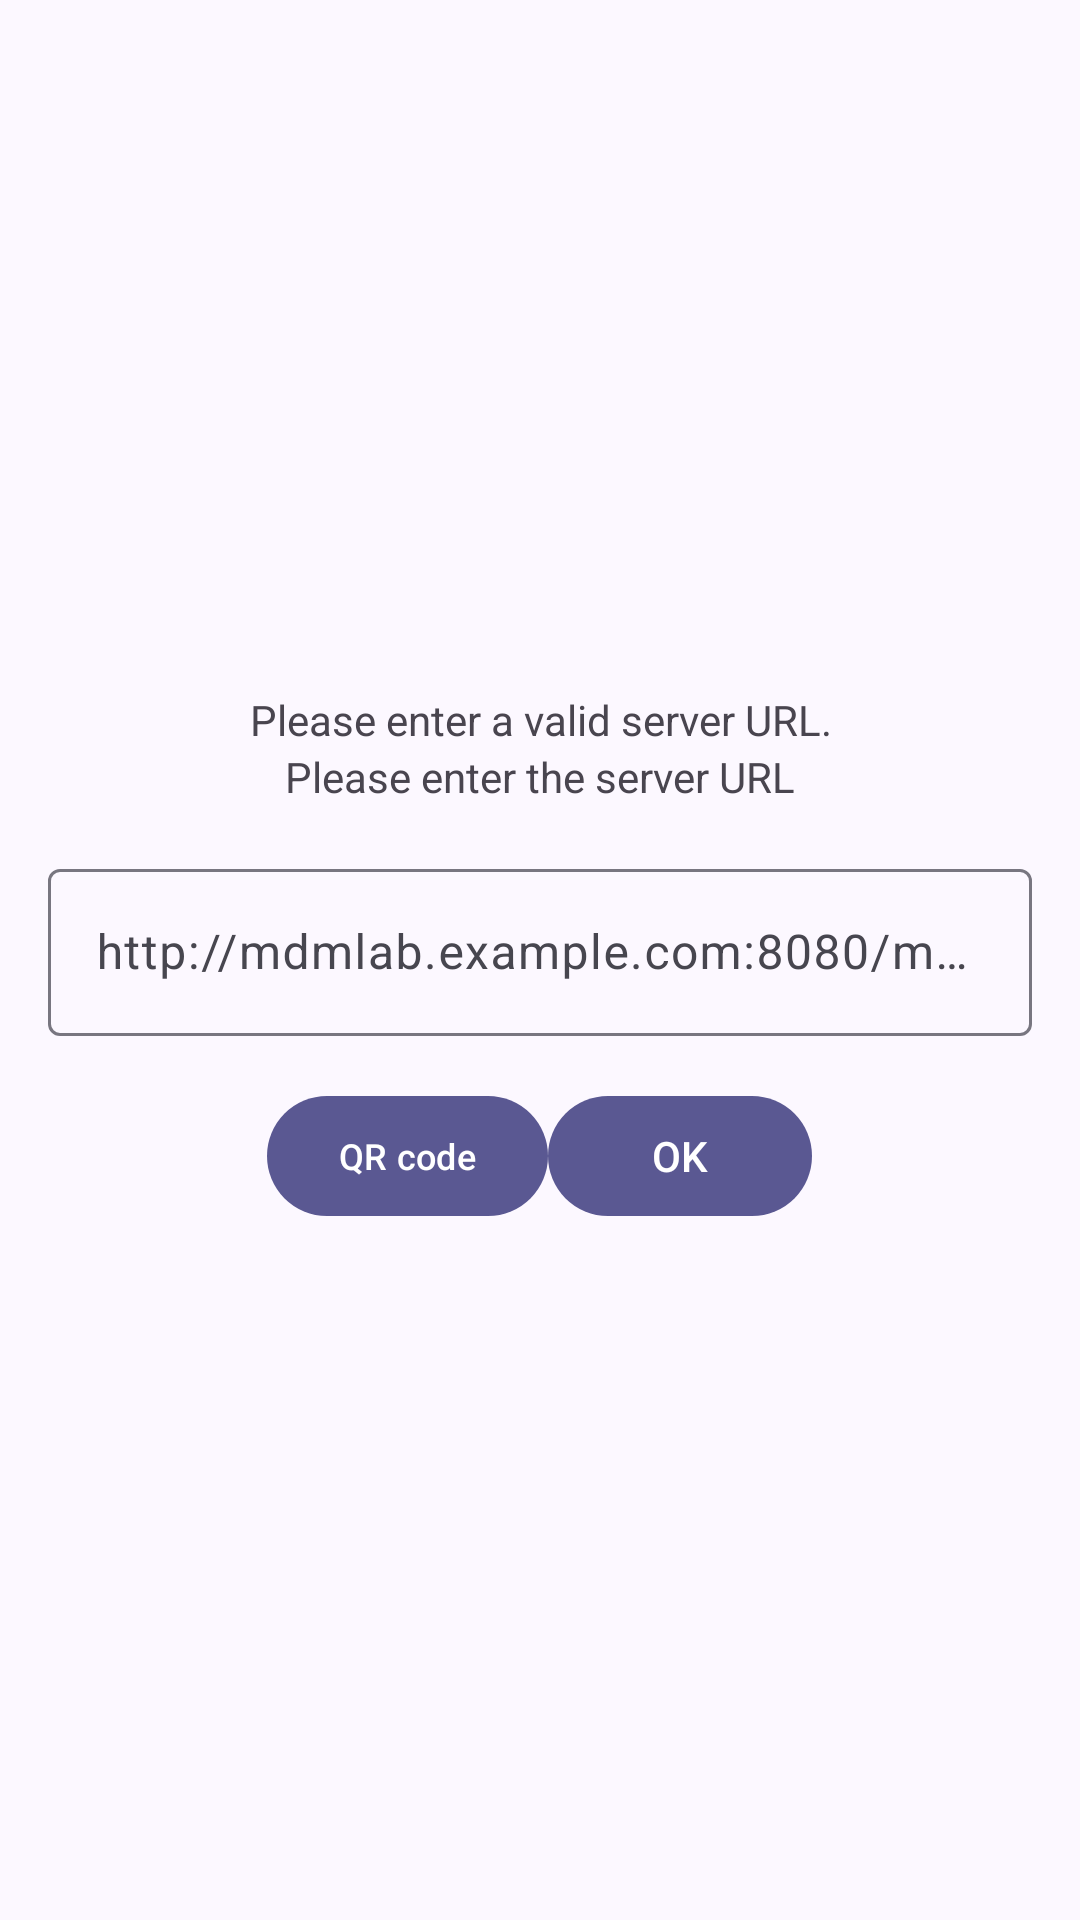

Android layout source for this screen:
<!-- AndroidManifest.xml: application theme AppTheme -->
<!-- res/layout/dialog_enter_server.xml -->
<?xml version="1.0" encoding="utf-8"?>
<layout xmlns:android="http://schemas.android.com/apk/res/android"
        xmlns:tools="http://schemas.android.com/tools"
        xmlns:bind="http://schemas.android.com/apk/res-auto">

    <data>
        <variable name="error" type="Boolean"/>
        <variable name="server" type="String"/>
    </data>

    <LinearLayout
          android:focusable="true"
          android:orientation="vertical"
          android:layout_width="wrap_content"
          android:layout_height="match_parent"
          android:gravity="center"
          android:paddingTop="@dimen/activity_vertical_margin"
          android:paddingBottom="@dimen/activity_vertical_margin"
          android:paddingLeft="@dimen/activity_horizontal_margin"
          android:paddingRight="@dimen/activity_horizontal_margin"
          tools:context="org.laborato.mdmlab.launcher.ui.MainActivity">

        <com.google.android.material.textview.MaterialTextView
            android:layout_width="@dimen/dialog_enter_device_id_width"
            android:layout_height="wrap_content"
            android:gravity="center_horizontal"
            bind:boolToVisible="@{error}"
            android:text="@string/dialog_enter_server_error"/>

        <com.google.android.material.textview.MaterialTextView
            android:layout_width="@dimen/dialog_enter_device_id_width"
            android:layout_height="wrap_content"
            android:gravity="center_horizontal"
            bind:boolToVisible="@{!error}"
            android:text="@string/dialog_enter_server_title"/>

        <com.google.android.material.textfield.TextInputLayout
            android:layout_width="match_parent"
            android:layout_height="wrap_content"
            android:hint="@string/dialog_enter_server_hint"
            android:layout_marginTop="@dimen/activity_vertical_margin"
            android:layout_marginBottom="@dimen/activity_vertical_margin">

            <com.google.android.material.textfield.TextInputEditText
                android:layout_width="match_parent"
                android:layout_height="wrap_content"
                android:id="@+id/server_url"
                android:text="@{server}"/>
        </com.google.android.material.textfield.TextInputLayout>

    <LinearLayout
        android:layout_width="match_parent"
        android:layout_height="wrap_content"
        android:orientation="horizontal"
        android:gravity="center_horizontal"
        >

        <com.google.android.material.button.MaterialButton
            android:id="@+id/showDeviceIdQrCode"
            android:layout_width="wrap_content"
            android:layout_height="wrap_content"
            android:layout_gravity="center"
            android:textSize="@dimen/button_text_size_small"
            android:text="@string/dialog_enter_device_id_qrcode"
            android:onClick="showDeviceIdQrCode"/>

            <com.google.android.material.button.MaterialButton
                android:id="@+id/saveServerUrl"
                android:layout_width="wrap_content"
                android:layout_height="wrap_content"
                android:layout_gravity="center"
                android:text="@string/dialog_enter_server_ok"
                android:onClick="saveServerUrl"/>
    </LinearLayout>

    </LinearLayout>

</layout>
<!-- resources referenced by this layout -->
<resources>
  <dimen name="activity_horizontal_margin">16dp</dimen>
  <dimen name="activity_vertical_margin">16dp</dimen>
  <dimen name="button_text_size_small">12dp</dimen>
  <dimen name="dialog_enter_device_id_width">280dp</dimen>
  <string name="dialog_enter_device_id_qrcode">QR code</string>
  <string name="dialog_enter_server_error">Please enter a valid server URL.</string>
  <string name="dialog_enter_server_hint" translatable="false">http://mdmlab.example.com:8080/mdmlab/</string>
  <string name="dialog_enter_server_ok">OK</string>
  <string name="dialog_enter_server_title">Please enter the server URL</string>
  <style name="Widget.LabMDM.Button" parent="Widget.Material3.Button">
          <item name="android:minWidth">16dp</item>
          <item name="android:textAppearance">?attr/textAppearanceBodySmall</item>
      </style>
  <color name="md_theme_primary">#5A5892</color>
  <color name="md_theme_onPrimary">#FFFFFF</color>
  <color name="md_theme_primaryContainer">#E2DFFF</color>
  <color name="md_theme_onPrimaryContainer">#424178</color>
  <color name="md_theme_secondary">#5E5C71</color>
  <color name="md_theme_onSecondary">#FFFFFF</color>
  <color name="md_theme_secondaryContainer">#E3E0F9</color>
  <color name="md_theme_onSecondaryContainer">#464559</color>
  <color name="md_theme_tertiary">#7A5368</color>
  <color name="md_theme_onTertiary">#FFFFFF</color>
  <color name="md_theme_tertiaryContainer">#FFD8EA</color>
  <color name="md_theme_onTertiaryContainer">#603C50</color>
  <color name="md_theme_error">#BA1A1A</color>
  <color name="md_theme_onError">#FFFFFF</color>
  <color name="md_theme_errorContainer">#FFDAD6</color>
  <color name="md_theme_onErrorContainer">#93000A</color>
  <color name="md_theme_background">#FCF8FF</color>
  <color name="md_theme_onBackground">#1B1B21</color>
  <color name="md_theme_surface">#FCF8FF</color>
  <color name="md_theme_onSurface">#1B1B21</color>
  <color name="md_theme_surfaceVariant">#E4E1EC</color>
  <color name="md_theme_onSurfaceVariant">#47464F</color>
  <color name="md_theme_outline">#787680</color>
  <color name="md_theme_outlineVariant">#C8C5D0</color>
  <color name="md_theme_inverseSurface">#313036</color>
  <color name="md_theme_inverseOnSurface">#F3EFF7</color>
  <color name="md_theme_inversePrimary">#C3C0FF</color>
  <color name="md_theme_primaryFixed">#E2DFFF</color>
  <color name="md_theme_onPrimaryFixed">#16134A</color>
  <color name="md_theme_primaryFixedDim">#C3C0FF</color>
  <color name="md_theme_onPrimaryFixedVariant">#424178</color>
  <color name="md_theme_secondaryFixed">#E3E0F9</color>
  <color name="md_theme_onSecondaryFixed">#1A1A2C</color>
  <color name="md_theme_secondaryFixedDim">#C7C4DD</color>
  <color name="md_theme_onSecondaryFixedVariant">#464559</color>
  <color name="md_theme_tertiaryFixed">#FFD8EA</color>
  <color name="md_theme_onTertiaryFixed">#2F1124</color>
  <color name="md_theme_tertiaryFixedDim">#EAB9D2</color>
  <color name="md_theme_onTertiaryFixedVariant">#603C50</color>
  <color name="md_theme_surfaceDim">#DCD9E0</color>
  <color name="md_theme_surfaceBright">#FCF8FF</color>
  <color name="md_theme_surfaceContainerLowest">#FFFFFF</color>
  <color name="md_theme_surfaceContainerLow">#F6F2FA</color>
  <color name="md_theme_surfaceContainer">#F0ECF4</color>
  <color name="md_theme_surfaceContainerHigh">#EAE7EF</color>
  <color name="md_theme_surfaceContainerHighest">#E5E1E9</color>
</resources>
